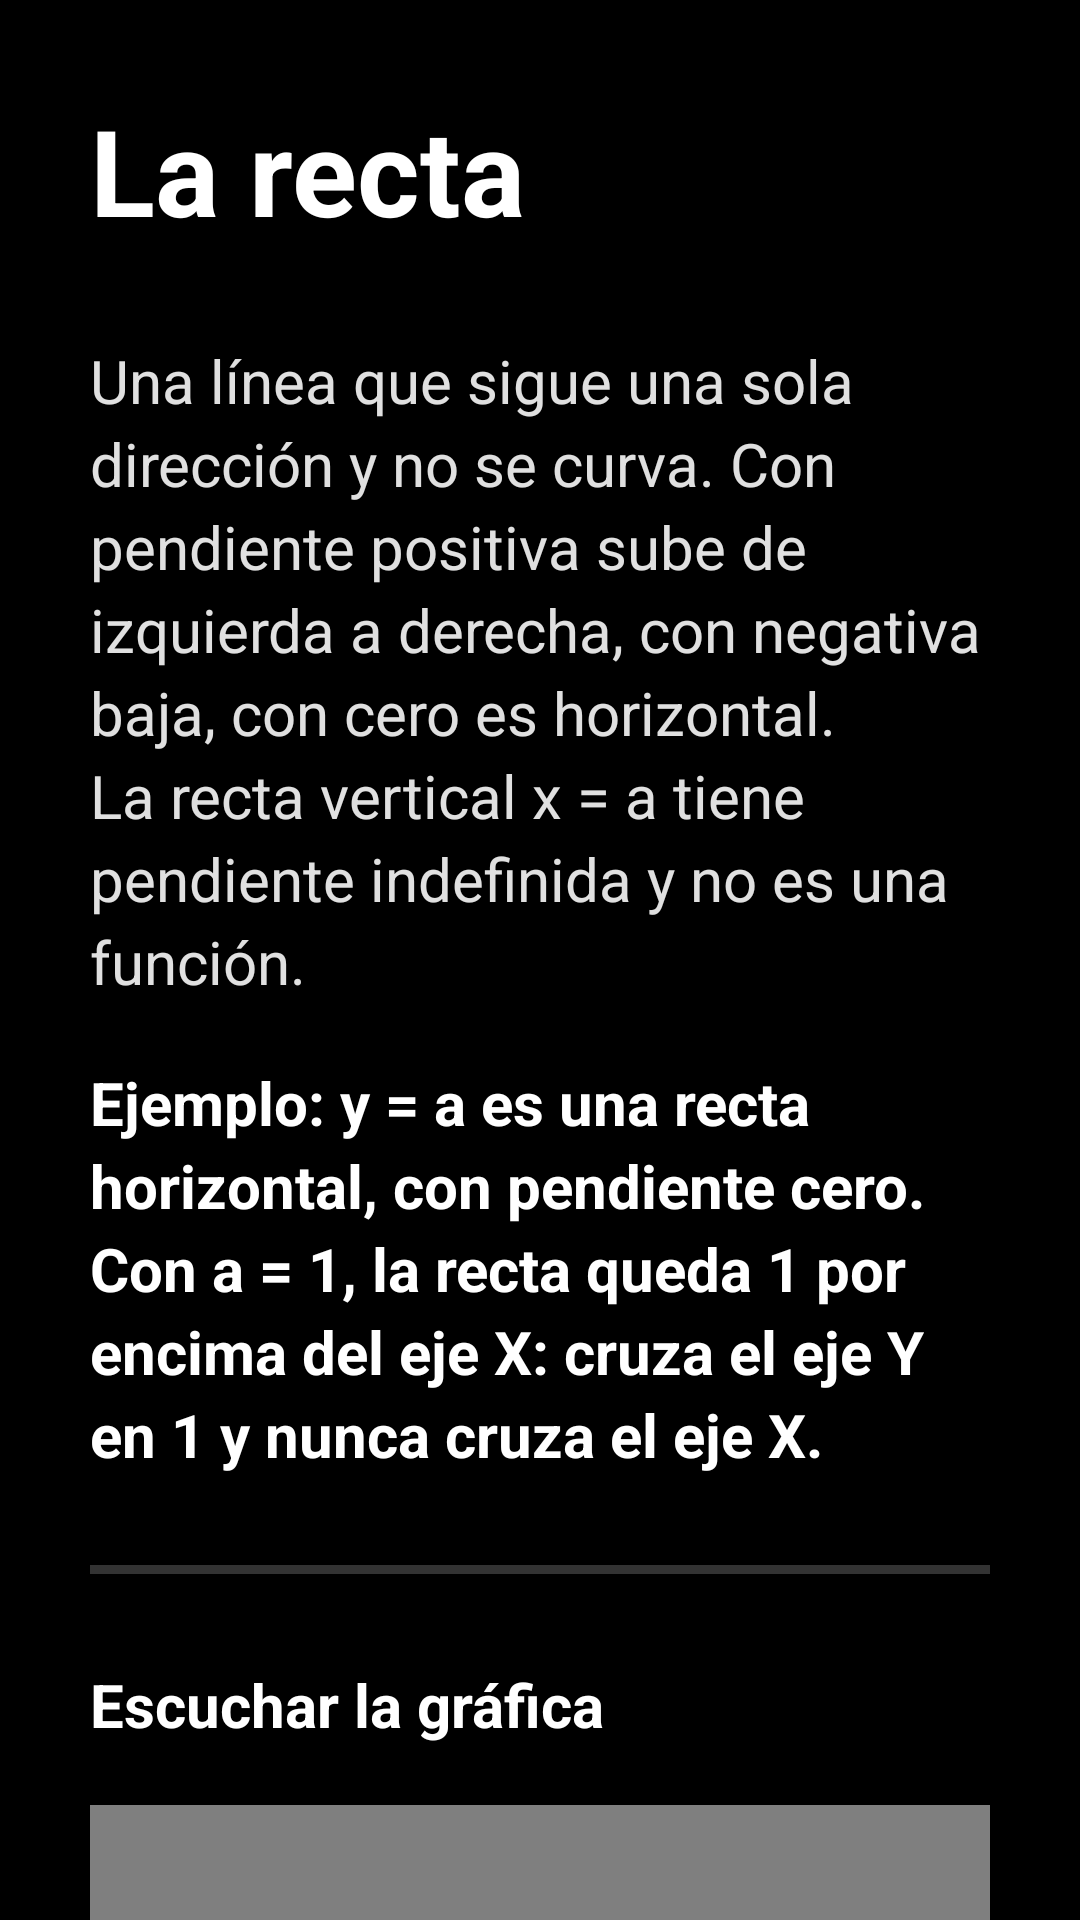

Produce the Android XML layout that renders to this screen, including the resource entries it uses.
<!-- AndroidManifest.xml: application theme Theme.Sara -->
<!-- res/layout/vista_funcion_recta.xml -->
<?xml version="1.0" encoding="utf-8"?>
<ScrollView xmlns:android="http://schemas.android.com/apk/res/android"
    android:layout_width="match_parent"
    android:layout_height="match_parent"
    android:background="@color/fondo"
    android:fillViewport="true"
    android:scrollbars="none">

    <LinearLayout
        android:layout_width="match_parent"
        android:layout_height="wrap_content"
        android:orientation="vertical"
        android:padding="30dp">

        
        <TextView
            android:id="@+id/txtTituloRecta"
            android:layout_width="match_parent"
            android:layout_height="wrap_content"
            android:text="@string/encabezadorecta"
            android:textColor="#FFFFFF"
            android:textSize="40sp"
            android:textStyle="bold"
            android:accessibilityHeading="true" />

        <Space
            android:layout_width="match_parent"
            android:layout_height="30dp" />

        
        <TextView
            android:layout_width="match_parent"
            android:layout_height="wrap_content"
            android:text="@string/definicionrecta"
            android:textColor="@color/texto_secundario"
            android:textSize="20sp"
            android:lineSpacingExtra="4dp" />

        
        <TextView
            android:id="@+id/txtEjemploRecta"
            android:layout_width="match_parent"
            android:layout_height="wrap_content"
            android:layout_marginTop="20dp"
            android:text="@string/ejemplorecta"
            android:textColor="#FFFFFF"
            android:textSize="20sp"
            android:textStyle="bold"
            android:lineSpacingExtra="4dp" />

        <View
            android:layout_width="match_parent"
            android:layout_height="3dp"
            android:layout_marginTop="30dp"
            android:layout_marginBottom="30dp"
            android:background="@color/divisor" />

        <TextView
            android:layout_width="match_parent"
            android:layout_height="wrap_content"
            android:text="@string/tituloescuchargrafica"
            android:textColor="#FFFFFF"
            android:textSize="20sp"
            android:textStyle="bold"
            android:accessibilityHeading="true" />

        
        <com.example.sara.PlanoSonoroView
            android:id="@+id/planoSonoro"
            android:layout_width="match_parent"
            android:layout_height="260dp"
            android:layout_marginTop="20dp" />

        
        <androidx.appcompat.widget.AppCompatButton
            android:id="@+id/btnSonidoRecta"
            android:layout_width="wrap_content"
            android:layout_height="55dp"
            android:layout_marginTop="15dp"
            android:paddingStart="15dp"
            android:paddingEnd="15dp"
            android:background="@drawable/btn_amarillo"
            android:text="Reproducir sonido "
            android:drawableEnd="@drawable/ico_reproducir"
            android:textColor="@color/black"
            android:textSize="20sp"
            android:textStyle="bold"
            android:textAllCaps="false" />

        
        <androidx.appcompat.widget.AppCompatButton
            android:id="@+id/btnRegresar"
            android:layout_width="wrap_content"
            android:layout_height="55dp"
            android:layout_gravity="start"
            android:layout_marginTop="40dp"
            android:paddingStart="20dp"
            android:paddingEnd="25dp"
            android:background="@drawable/btn_contorno"
            android:drawableStart="@drawable/ico_regresar"
            android:drawablePadding="8dp"
            android:text="@string/regresar"
            android:contentDescription="@string/regresaraprendizaje"
            android:drawableTint="@color/amarillo"
            android:textColor="@color/amarillo"
            android:textSize="20sp"
            android:textStyle="bold"
            android:textAllCaps="false" />

        
        <Space
            android:layout_width="match_parent"
            android:layout_height="30dp" />

    </LinearLayout>

</ScrollView>
<!-- resources referenced by this layout -->
<resources>
  <color name="amarillo">#FFFFD600</color>
  <color name="black">#FF000000</color>
  <color name="divisor">#FF333333</color>
  <color name="fondo">#FF000000</color>
  <color name="texto_secundario">#FFE0E0E0</color>
  <!-- drawable btn_amarillo (drawable) -->
  <?xml version="1.0" encoding="utf-8"?>
  <shape xmlns:android="http://schemas.android.com/apk/res/android">
  <solid android:color="#ffb905"></solid>
  <corners android:radius="50dp"></corners>
  </shape>
  <!-- drawable btn_contorno (drawable) -->
  <?xml version="1.0" encoding="utf-8"?>
  <shape xmlns:android="http://schemas.android.com/apk/res/android">
      <solid android:color="@color/tarjeta" />
      <stroke android:width="2dp" android:color="@color/amarillo" />
      <corners android:radius="12dp" />
  </shape>
  <!-- drawable ico_regresar (drawable) -->
  <?xml version="1.0" encoding="utf-8"?>
  <vector xmlns:android="http://schemas.android.com/apk/res/android"
      android:width="24dp"
      android:height="24dp"
      android:viewportWidth="24"
      android:viewportHeight="24">
      <path
          android:fillColor="#262626"
          android:pathData="M20,11H7.83l5.59,-5.59L12,4l-8,8 8,8 1.41,-1.41L7.83,13H20v-2z" />
  </vector>
  <!-- drawable ico_reproducir (drawable) -->
  <?xml version="1.0" encoding="utf-8"?>
  <vector xmlns:android="http://schemas.android.com/apk/res/android"
      android:width="24dp"
      android:height="24dp"
      android:viewportWidth="24"
      android:viewportHeight="24">
      <path
          android:fillColor="#262626"
          android:pathData="M12,2C6.48,2 2,6.48 2,12s4.48,10 10,10 10,-4.48 10,-10S17.52,2 12,2zM10,16.5v-9l6,4.5 -6,4.5z"/>
  </vector>
  <string name="definicionrecta">Una línea que sigue una sola dirección y no se curva. Con pendiente positiva sube de izquierda a derecha, con negativa baja, con cero es horizontal. La recta vertical x = a tiene pendiente indefinida y no es una función.</string>
  <string name="ejemplorecta">Ejemplo: y = a es una recta horizontal, con pendiente cero. Con a = 1, la recta queda 1 por encima del eje X: cruza el eje Y en 1 y nunca cruza el eje X.</string>
  <string name="encabezadorecta">La recta</string>
  <string name="regresar">Regresar</string>
  <string name="regresaraprendizaje">Regresar a Aprendizaje</string>
  <string name="tituloescuchargrafica">Escuchar la gráfica</string>
  <style name="Theme.Sara" parent="Base.Theme.Sara" />
  <color name="tarjeta">#FF1C1C1C</color>
  <style name="Base.Theme.Sara" parent="Theme.Material3.DayNight.NoActionBar">
          
          
      </style>
</resources>
